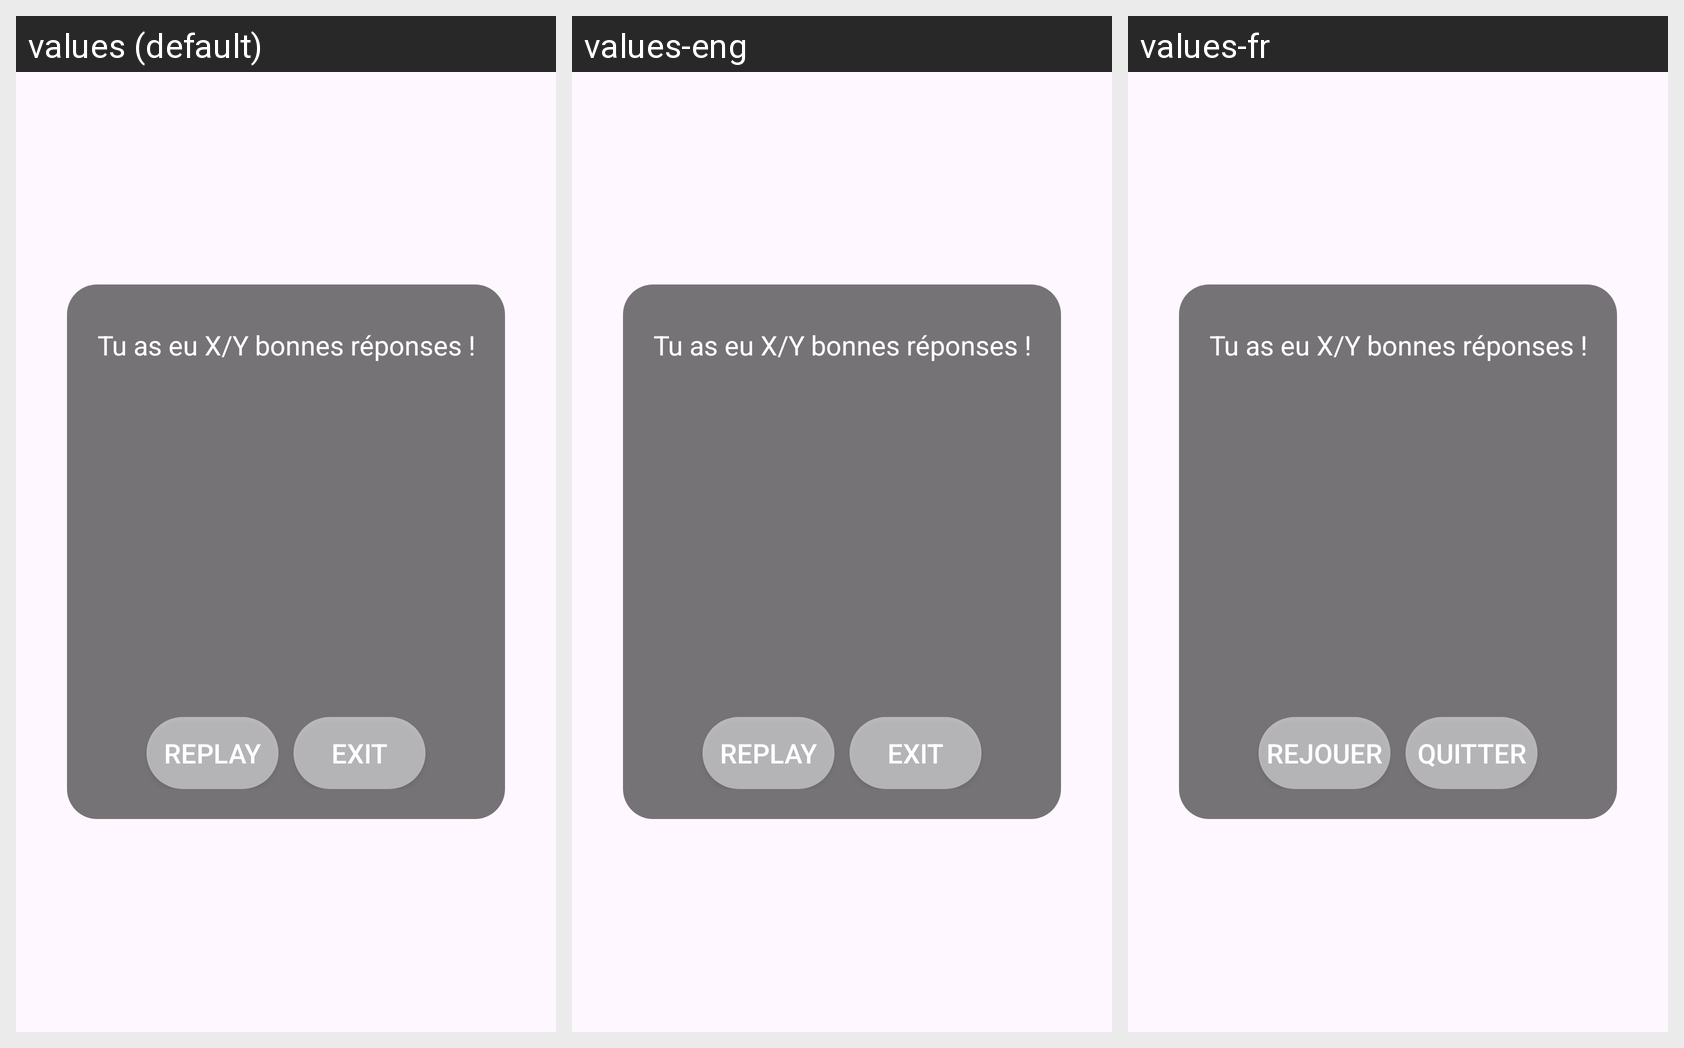

The same Android screen rendered under several of its app's locales, left to right. List the strings drawn on it with the default value and each locale's translation.
Android screen res/layout/dialog_quiz_result.xml rendered under 3 locales, left to right: values (default), values-eng, values-fr. Device: Nexus 5 (rendered at 1080×1920; each locale shown at half size, 540×960, under a caption strip naming it); theme Theme.Projet.
Strings drawn on this screen, with the default value and each locale's value (text and hints the layout hard-codes, and strings that could not be matched under every locale, appear in the picture but are not listed):

Replay
  values: Replay
  values-eng: Replay
  values-fr: Rejouer

Exit
  values: Exit
  values-eng: Exit
  values-fr: Quitter
